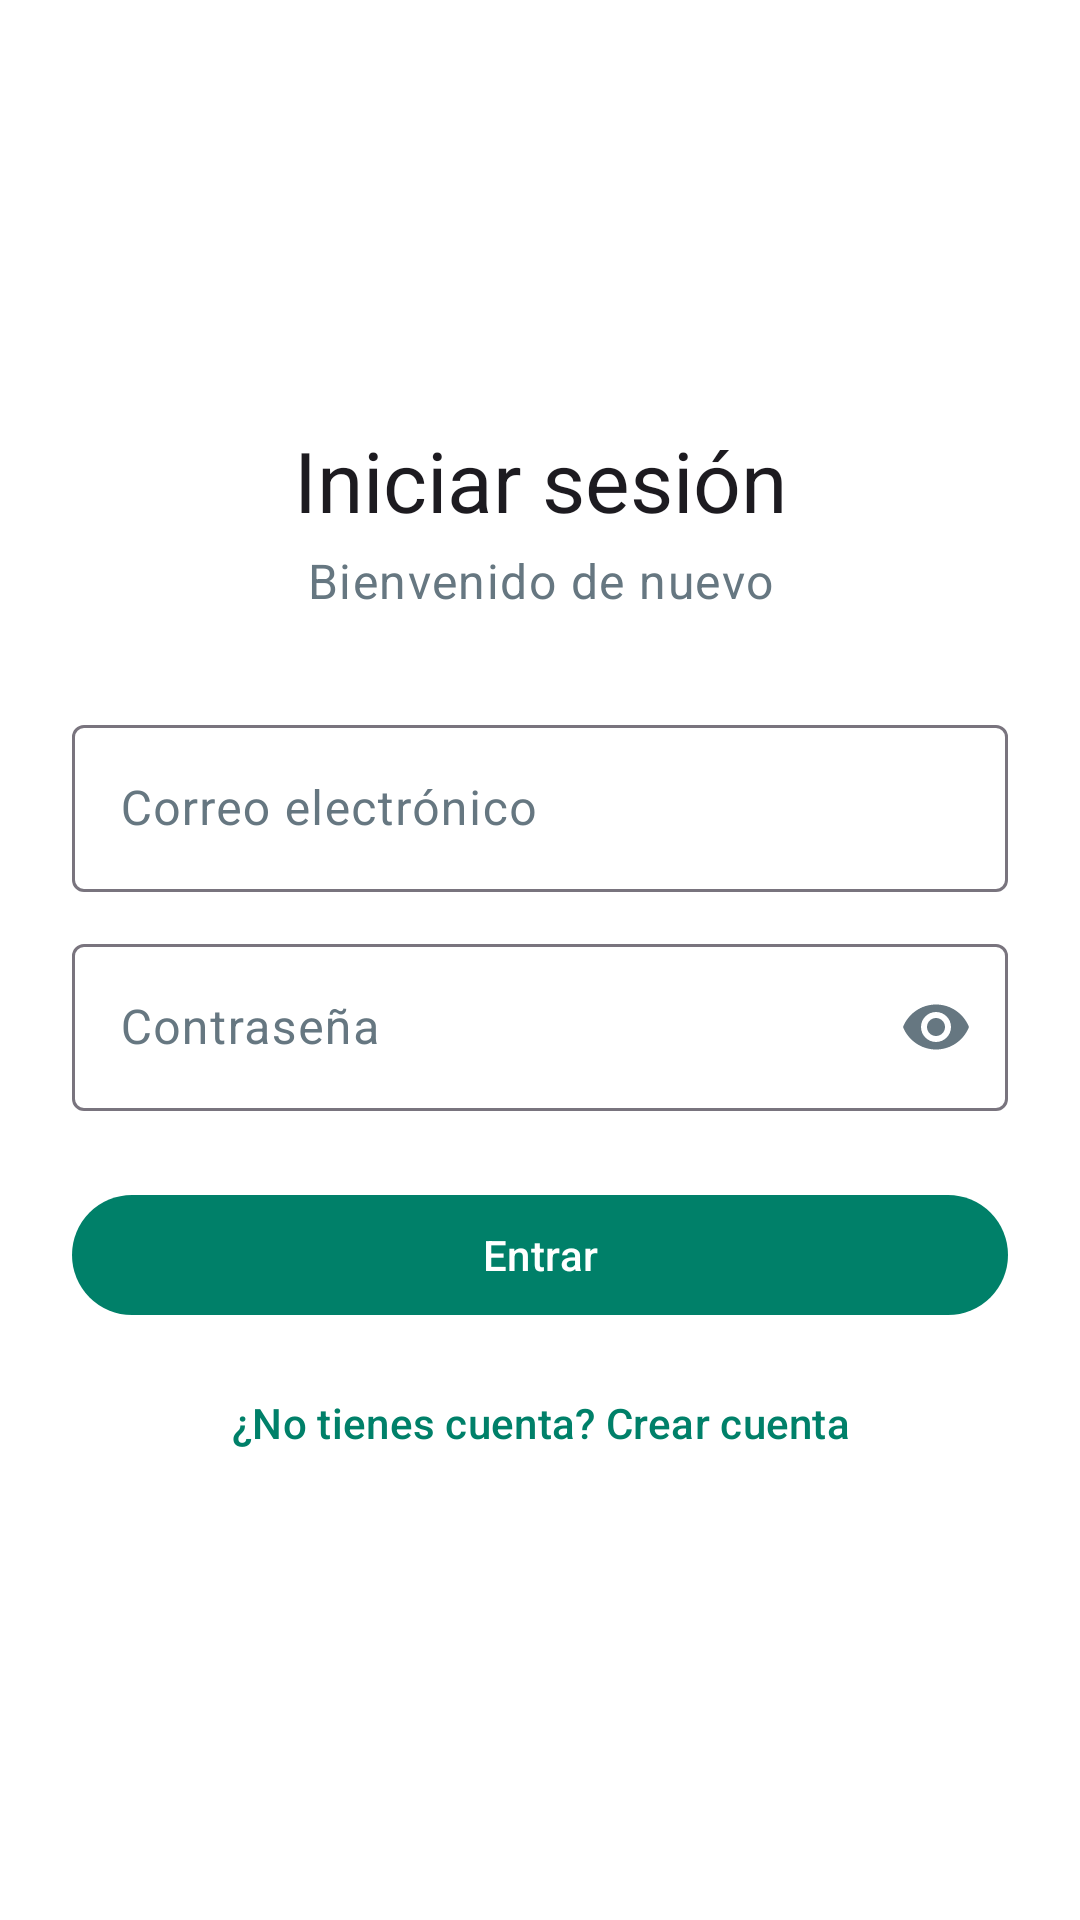

Layout XML and referenced resources for this Android screen:
<!-- AndroidManifest.xml: application theme Theme.ProyectoAndroid -->
<!-- res/layout/activity_login.xml -->
<?xml version="1.0" encoding="utf-8"?>
<ScrollView xmlns:android="http://schemas.android.com/apk/res/android"
    xmlns:app="http://schemas.android.com/apk/res-auto"
    xmlns:tools="http://schemas.android.com/tools"
    android:layout_width="match_parent"
    android:layout_height="match_parent"
    android:fillViewport="true"
    android:id="@+id/root"
    tools:context=".ui.auth.LoginActivity">

    <LinearLayout
        android:layout_width="match_parent"
        android:layout_height="wrap_content"
        android:gravity="center_vertical"
        android:orientation="vertical"
        android:padding="24dp">

        <TextView
            android:layout_width="match_parent"
            android:layout_height="wrap_content"
            android:gravity="center"
            android:text="@string/login_title"
            android:textAppearance="?attr/textAppearanceHeadlineMedium" />

        <TextView
            android:layout_width="match_parent"
            android:layout_height="wrap_content"
            android:layout_marginTop="4dp"
            android:layout_marginBottom="32dp"
            android:gravity="center"
            android:text="@string/login_subtitle"
            android:textAppearance="?attr/textAppearanceBodyLarge"
            android:textColor="?attr/colorOnSurfaceVariant" />

        <com.google.android.material.textfield.TextInputLayout
            android:id="@+id/inputEmail"
            style="@style/Widget.Material3.TextInputLayout.OutlinedBox"
            android:layout_width="match_parent"
            android:layout_height="wrap_content"
            android:hint="@string/hint_email">

            <com.google.android.material.textfield.TextInputEditText
                android:id="@+id/editEmail"
                android:layout_width="match_parent"
                android:layout_height="wrap_content"
                android:imeOptions="actionNext"
                android:inputType="textEmailAddress"
                android:maxLines="1" />
        </com.google.android.material.textfield.TextInputLayout>

        <com.google.android.material.textfield.TextInputLayout
            android:id="@+id/inputPassword"
            style="@style/Widget.Material3.TextInputLayout.OutlinedBox"
            android:layout_width="match_parent"
            android:layout_height="wrap_content"
            android:layout_marginTop="12dp"
            android:hint="@string/hint_password"
            app:endIconMode="password_toggle">

            <com.google.android.material.textfield.TextInputEditText
                android:id="@+id/editPassword"
                android:layout_width="match_parent"
                android:layout_height="wrap_content"
                android:imeOptions="actionDone"
                android:inputType="textPassword"
                android:maxLines="1" />
        </com.google.android.material.textfield.TextInputLayout>

        <TextView
            android:id="@+id/textError"
            android:layout_width="match_parent"
            android:layout_height="wrap_content"
            android:layout_marginTop="12dp"
            android:textAppearance="?attr/textAppearanceBodyMedium"
            android:textColor="?attr/colorError"
            android:visibility="gone"
            tools:text="Correo o contraseña incorrectos"
            tools:visibility="visible" />

        <com.google.android.material.button.MaterialButton
            android:id="@+id/buttonLogin"
            android:layout_width="match_parent"
            android:layout_height="wrap_content"
            android:layout_marginTop="24dp"
            android:text="@string/login_button" />

        <com.google.android.material.progressindicator.CircularProgressIndicator
            android:id="@+id/progress"
            android:layout_width="wrap_content"
            android:layout_height="wrap_content"
            android:layout_gravity="center_horizontal"
            android:layout_marginTop="16dp"
            android:indeterminate="true"
            android:visibility="gone" />

        <com.google.android.material.button.MaterialButton
            android:id="@+id/buttonGoRegister"
            style="@style/Widget.Material3.Button.TextButton"
            android:layout_width="match_parent"
            android:layout_height="wrap_content"
            android:layout_marginTop="8dp"
            android:text="@string/login_go_register" />
    </LinearLayout>
</ScrollView>
<!-- resources referenced by this layout -->
<resources>
  <string name="hint_email">Correo electrónico</string>
  <string name="hint_password">Contraseña</string>
  <string name="login_button">Entrar</string>
  <string name="login_go_register">¿No tienes cuenta? Crear cuenta</string>
  <string name="login_subtitle">Bienvenido de nuevo</string>
  <string name="login_title">Iniciar sesión</string>
  <style name="Theme.ProyectoAndroid" parent="Base.Theme.ProyectoAndroid" />
  <style name="Base.Theme.ProyectoAndroid" parent="Theme.Material3.DayNight.NoActionBar">
          <item name="colorPrimary">@color/primary</item>
          <item name="colorOnPrimary">@color/on_primary</item>
          <item name="colorPrimaryContainer">@color/primary_container</item>
          <item name="colorOnPrimaryContainer">@color/on_primary_container</item>
          <item name="colorSecondary">@color/secondary</item>
          <item name="colorOnSecondary">@color/on_secondary</item>
          <item name="colorSurface">@color/surface</item>
          <item name="colorOnSurface">@color/on_surface</item>
          <item name="colorOnSurfaceVariant">@color/on_surface_variant</item>
          <item name="colorOutlineVariant">@color/outline_variant</item>
          <item name="android:colorBackground">@color/surface</item>
          <item name="colorOnBackground">@color/on_surface</item>
      </style>
  <color name="primary">#FF008069</color>
  <color name="on_primary">#FFFFFFFF</color>
  <color name="primary_container">#FFD9FDD3</color>
  <color name="on_primary_container">#FF0B3D2E</color>
  <color name="secondary">#FF00A884</color>
  <color name="on_secondary">#FFFFFFFF</color>
  <color name="surface">#FFFFFFFF</color>
  <color name="on_surface">#FF111B21</color>
  <color name="on_surface_variant">#FF667781</color>
  <color name="outline_variant">#FFE9EDEF</color>
</resources>
